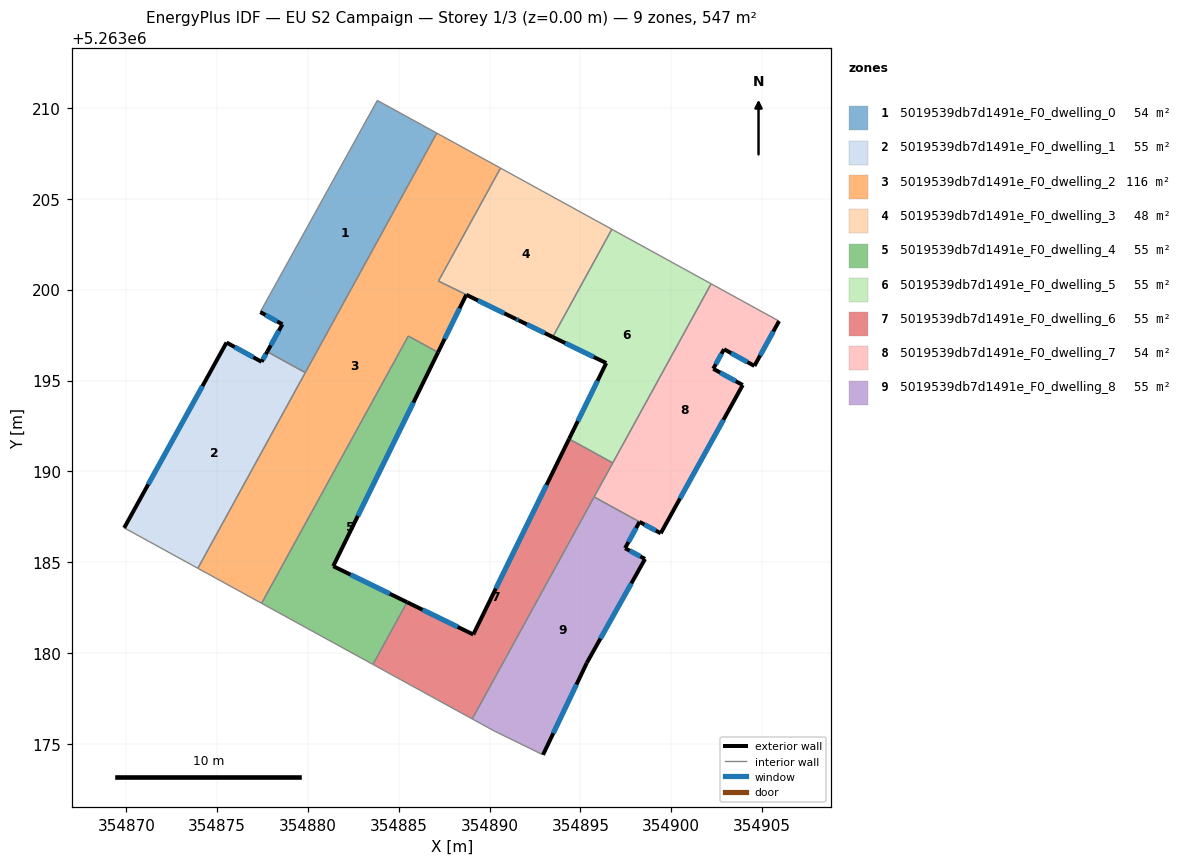
=== STOREY PLAN SPEC (per zone: floor XY polygon, exterior-wall plan segments, windows/doors) ===
zone 1: 5019539db7d1491e_F0_dwelling_0  (54.1 m²)
  floor: (354887.09, 5263208.62) (354879.85, 5263195.44) (354877.76, 5263196.59) (354878.59, 5263198.10) (354877.37, 5263198.77) (354883.82, 5263210.42)
  exterior wall: (354878.59, 5263198.10) – (354877.76, 5263196.59)  [1.7 m]
    window: (354878.39, 5263197.74) – (354877.95, 5263196.94)  [1.5 m²]
  exterior wall: (354877.37, 5263198.77) – (354878.59, 5263198.10)  [1.4 m]
    window: (354877.66, 5263198.61) – (354878.30, 5263198.25)  [1.2 m²]
  interior walls: 4
zone 2: 5019539db7d1491e_F0_dwelling_1  (55.3 m²)
  floor: (354879.85, 5263195.44) (354873.94, 5263184.67) (354869.88, 5263186.89) (354875.52, 5263197.09) (354877.45, 5263196.03) (354877.76, 5263196.59)
  exterior wall: (354875.52, 5263197.09) – (354869.88, 5263186.89)  [11.7 m]
    window: (354874.19, 5263194.70) – (354871.20, 5263189.29)  [9.8 m²]
  exterior wall: (354877.45, 5263196.03) – (354875.52, 5263197.09)  [2.2 m]
    window: (354876.99, 5263196.28) – (354875.97, 5263196.85)  [1.9 m²]
  exterior wall: (354877.76, 5263196.59) – (354877.45, 5263196.03)  [0.6 m]
    window: (354877.68, 5263196.46) – (354877.52, 5263196.16)  [0.5 m²]
  interior walls: 3
zone 3: 5019539db7d1491e_F0_dwelling_2  (115.6 m²)
  floor: (354890.60, 5263206.70) (354887.18, 5263200.48) (354893.47, 5263197.40) (354891.60, 5263198.31) (354891.45, 5263198.39) (354888.71, 5263199.72) (354887.16, 5263196.55) (354885.52, 5263197.45) (354877.45, 5263182.74) (354873.94, 5263184.67) (354887.09, 5263208.62)
  exterior wall: (354888.71, 5263199.72) – (354891.45, 5263198.39)  [3.0 m]
    window: (354889.36, 5263199.41) – (354890.81, 5263198.70)  [2.6 m²]
  exterior wall: (354887.16, 5263196.55) – (354888.71, 5263199.72)  [3.5 m]
    window: (354887.52, 5263197.30) – (354888.35, 5263198.98)  [3.0 m²]
  exterior wall: (354891.60, 5263198.31) – (354893.47, 5263197.40)  [2.1 m]
    window: (354892.04, 5263198.10) – (354893.03, 5263197.61)  [1.8 m²]
  exterior wall: (354891.45, 5263198.39) – (354891.60, 5263198.31)  [0.2 m]
    window: (354891.48, 5263198.37) – (354891.57, 5263198.33)  [0.1 m²]
  interior walls: 8
zone 4: 5019539db7d1491e_F0_dwelling_3  (48.4 m²)
  floor: (354896.73, 5263203.33) (354893.47, 5263197.41) (354887.18, 5263200.48) (354890.60, 5263206.70)
  interior walls: 4
zone 5: 5019539db7d1491e_F0_dwelling_4  (54.7 m²)
  floor: (354887.16, 5263196.55) (354881.39, 5263184.78) (354885.46, 5263182.80) (354883.58, 5263179.38) (354877.45, 5263182.74) (354885.52, 5263197.45)
  exterior wall: (354885.46, 5263182.80) – (354881.39, 5263184.78)  [4.5 m]
    window: (354884.50, 5263183.26) – (354882.34, 5263184.32)  [3.8 m²]
  exterior wall: (354881.39, 5263184.78) – (354887.16, 5263196.55)  [13.1 m]
    window: (354882.74, 5263187.55) – (354885.80, 5263193.79)  [11.1 m²]
  interior walls: 4
zone 6: 5019539db7d1491e_F0_dwelling_5  (54.7 m²)
  floor: (354902.19, 5263200.33) (354896.78, 5263190.47) (354894.37, 5263191.79) (354896.42, 5263195.96) (354893.47, 5263197.40) (354896.73, 5263203.33)
  exterior wall: (354896.42, 5263195.96) – (354894.37, 5263191.79)  [4.6 m]
    window: (354895.94, 5263194.98) – (354894.85, 5263192.77)  [3.9 m²]
  exterior wall: (354893.47, 5263197.40) – (354896.42, 5263195.96)  [3.3 m]
    window: (354894.16, 5263197.06) – (354895.73, 5263196.30)  [2.8 m²]
  interior walls: 4
zone 7: 5019539db7d1491e_F0_dwelling_6  (54.7 m²)
  floor: (354896.78, 5263190.47) (354889.04, 5263176.37) (354883.58, 5263179.38) (354885.46, 5263182.80) (354889.10, 5263181.02) (354894.37, 5263191.79)
  exterior wall: (354889.10, 5263181.02) – (354885.46, 5263182.80)  [4.1 m]
    window: (354888.24, 5263181.44) – (354886.31, 5263182.38)  [3.4 m²]
  exterior wall: (354894.37, 5263191.79) – (354889.10, 5263181.02)  [12.0 m]
    window: (354893.13, 5263189.26) – (354890.34, 5263183.55)  [10.1 m²]
  interior walls: 5
zone 8: 5019539db7d1491e_F0_dwelling_7  (54.1 m²)
  floor: (354905.93, 5263198.27) (354904.57, 5263195.81) (354902.90, 5263196.73) (354902.31, 5263195.65) (354903.93, 5263194.75) (354899.42, 5263186.59) (354898.25, 5263187.22) (354895.75, 5263188.59) (354902.19, 5263200.33)
  exterior wall: (354904.57, 5263195.81) – (354905.93, 5263198.27)  [2.8 m]
    window: (354904.89, 5263196.39) – (354905.61, 5263197.69)  [2.4 m²]
  exterior wall: (354902.90, 5263196.73) – (354904.57, 5263195.81)  [1.9 m]
    window: (354903.29, 5263196.51) – (354904.18, 5263196.02)  [1.6 m²]
  exterior wall: (354902.31, 5263195.65) – (354902.90, 5263196.73)  [1.2 m]
    window: (354902.45, 5263195.90) – (354902.76, 5263196.47)  [1.0 m²]
  exterior wall: (354903.93, 5263194.75) – (354902.31, 5263195.65)  [1.9 m]
    window: (354903.55, 5263194.96) – (354902.69, 5263195.44)  [1.6 m²]
  exterior wall: (354899.42, 5263186.59) – (354903.93, 5263194.75)  [9.3 m]
    window: (354900.48, 5263188.51) – (354902.87, 5263192.84)  [7.9 m²]
  exterior wall: (354898.25, 5263187.22) – (354899.42, 5263186.59)  [1.3 m]
    window: (354898.53, 5263187.07) – (354899.14, 5263186.74)  [1.1 m²]
  interior walls: 4
zone 9: 5019539db7d1491e_F0_dwelling_8  (55.3 m²)
  floor: (354898.25, 5263187.22) (354897.45, 5263185.77) (354898.55, 5263185.18) (354895.35, 5263179.46) (354892.94, 5263174.40) (354890.21, 5263175.74) (354889.04, 5263176.37) (354895.75, 5263188.59)
  exterior wall: (354892.94, 5263174.40) – (354895.35, 5263179.46)  [5.6 m]
    window: (354893.50, 5263175.59) – (354894.78, 5263178.27)  [4.7 m²]
  exterior wall: (354897.45, 5263185.77) – (354898.25, 5263187.22)  [1.7 m]
    window: (354897.64, 5263186.11) – (354898.06, 5263186.88)  [1.4 m²]
  exterior wall: (354898.55, 5263185.18) – (354897.45, 5263185.77)  [1.3 m]
    window: (354898.30, 5263185.32) – (354897.71, 5263185.63)  [1.1 m²]
  exterior wall: (354895.35, 5263179.46) – (354898.55, 5263185.18)  [6.6 m]
    window: (354896.10, 5263180.80) – (354897.80, 5263183.84)  [5.5 m²]
  interior walls: 4

=== DERIVED (storey summary) ===
Building: EU S2 Campaign
Storey: 1 of 3  (floor level z = 0.00 m)
Storey gross floor area: 546.9 m²
Zones on this storey: 9
  - 5019539db7d1491e_F0_dwelling_0: floor 54.1 m²; exterior wall 3.1 m (9.4 m²); 2 window(s) 2.6 m²; WWR 28.1%
  - 5019539db7d1491e_F0_dwelling_1: floor 55.3 m²; exterior wall 14.5 m (43.5 m²); 3 window(s) 12.2 m²; WWR 28.1%
  - 5019539db7d1491e_F0_dwelling_2: floor 115.6 m²; exterior wall 8.8 m (26.5 m²); 4 window(s) 7.4 m²; WWR 28.1%
  - 5019539db7d1491e_F0_dwelling_3: floor 48.4 m²
  - 5019539db7d1491e_F0_dwelling_4: floor 54.7 m²; exterior wall 17.6 m (52.9 m²); 2 window(s) 14.9 m²; WWR 28.1%
  - 5019539db7d1491e_F0_dwelling_5: floor 54.7 m²; exterior wall 7.9 m (23.8 m²); 2 window(s) 6.7 m²; WWR 28.1%
  - 5019539db7d1491e_F0_dwelling_6: floor 54.7 m²; exterior wall 16.0 m (48.1 m²); 2 window(s) 13.5 m²; WWR 28.1%
  - 5019539db7d1491e_F0_dwelling_7: floor 54.1 m²; exterior wall 18.5 m (55.4 m²); 6 window(s) 15.6 m²; WWR 28.1%
  - 5019539db7d1491e_F0_dwelling_8: floor 55.3 m²; exterior wall 15.1 m (45.2 m²); 4 window(s) 12.7 m²; WWR 28.1%
Zone adjacency (shared interzone walls):
  - 5019539db7d1491e_F0_dwelling_0 ↔ 5019539db7d1491e_F0_dwelling_1
  - 5019539db7d1491e_F0_dwelling_0 ↔ 5019539db7d1491e_F0_dwelling_2
  - 5019539db7d1491e_F0_dwelling_1 ↔ 5019539db7d1491e_F0_dwelling_2
  - 5019539db7d1491e_F0_dwelling_2 ↔ 5019539db7d1491e_F0_dwelling_3
  - 5019539db7d1491e_F0_dwelling_2 ↔ 5019539db7d1491e_F0_dwelling_4
  - 5019539db7d1491e_F0_dwelling_3 ↔ 5019539db7d1491e_F0_dwelling_5
  - 5019539db7d1491e_F0_dwelling_4 ↔ 5019539db7d1491e_F0_dwelling_6
  - 5019539db7d1491e_F0_dwelling_5 ↔ 5019539db7d1491e_F0_dwelling_6
  - 5019539db7d1491e_F0_dwelling_5 ↔ 5019539db7d1491e_F0_dwelling_7
  - 5019539db7d1491e_F0_dwelling_6 ↔ 5019539db7d1491e_F0_dwelling_7
  - 5019539db7d1491e_F0_dwelling_6 ↔ 5019539db7d1491e_F0_dwelling_8
  - 5019539db7d1491e_F0_dwelling_7 ↔ 5019539db7d1491e_F0_dwelling_8